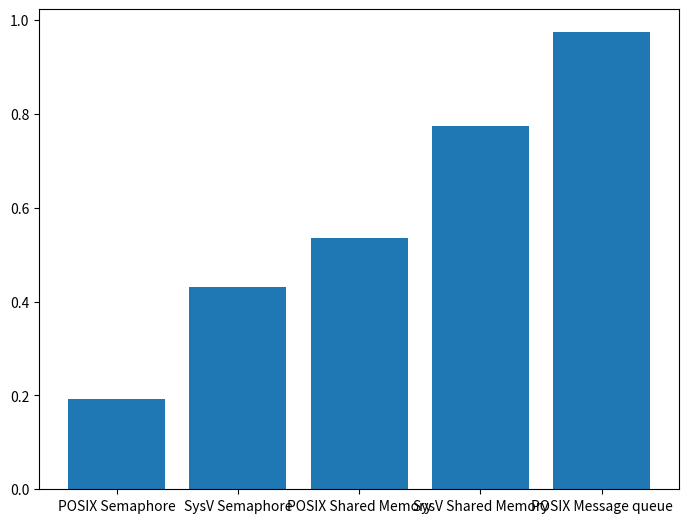

Generate this figure with matplotlib:
import matplotlib.pyplot as plt
import random
fig = plt.figure()
ax = fig.add_axes([0, 0, 1, 1])
types = ['POSIX Semaphore','SysV Semaphore','POSIX Shared Memory','SysV Shared Memory', 'POSIX Message queue']
times = [random.uniform(0,1), random.uniform(0,1), random.uniform(0,1), random.uniform(0,1), random.uniform(0,1)]
ax.bar(types, times)
plt.savefig('bar_graph.png')#, dpi = 400)